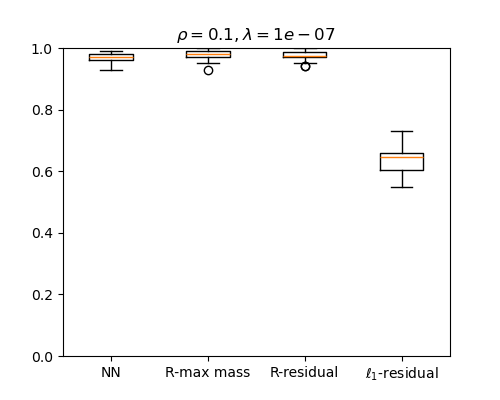

The file beside this chart, header and first rows:
NN, R-max mass, R-residual, l1-residual
0.97, 1.0, 1.0, 0.6
0.98, 0.99, 0.99, 0.67
0.95, 0.97, 0.97, 0.66
0.95, 0.95, 0.95, 0.65
0.98, 0.99, 0.99, 0.64
0.97, 0.97, 0.97, 0.62
0.97, 0.97, 0.97, 0.59
0.94, 0.96, 0.96, 0.63
0.96, 0.97, 0.97, 0.55
0.98, 0.96, 0.96, 0.7
0.95, 0.96, 0.97, 0.71
0.97, 0.98, 0.97, 0.66
0.96, 0.97, 0.97, 0.67
0.99, 1.0, 1.0, 0.65
0.98, 0.98, 0.98, 0.64
0.99, 1.0, 1.0, 0.57
0.98, 0.98, 0.98, 0.69
0.97, 0.99, 0.99, 0.61
0.98, 0.98, 0.98, 0.6
0.99, 0.99, 0.99, 0.64
0.96, 0.96, 0.96, 0.66
0.96, 0.98, 0.98, 0.62
0.98, 0.99, 0.99, 0.67
0.96, 0.97, 0.97, 0.61
0.98, 0.98, 0.98, 0.68
0.95, 0.96, 0.96, 0.72
0.94, 0.95, 0.94, 0.65
0.95, 0.96, 0.96, 0.56
0.96, 0.97, 0.97, 0.58
0.97, 0.99, 0.98, 0.72
0.97, 0.98, 0.98, 0.66
0.97, 0.98, 0.97, 0.6
0.99, 0.97, 0.96, 0.66
0.97, 0.98, 0.97, 0.6
0.99, 0.99, 0.98, 0.66
0.96, 0.96, 0.95, 0.56
0.98, 0.98, 0.98, 0.61
0.99, 1.0, 1.0, 0.6
0.96, 0.97, 0.97, 0.66
0.93, 0.93, 0.94, 0.71
0.99, 0.98, 0.98, 0.57
0.95, 0.95, 0.95, 0.73
0.94, 0.96, 0.95, 0.63
0.98, 0.99, 0.99, 0.65
0.99, 0.99, 0.99, 0.65
0.97, 0.99, 0.97, 0.61
0.97, 0.98, 0.98, 0.65
0.97, 0.99, 0.99, 0.64
0.98, 0.98, 0.98, 0.67
0.98, 1.0, 1.0, 0.59
